4-way image classification set "dataset" from GitHub (neuroben/mi-hulladekfelismero); label vocabulary: glass, metal, paper, plastic.

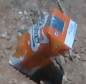
Label: paper

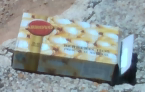
Label: paper

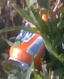
Label: metal

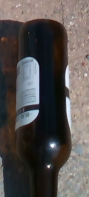
Label: glass

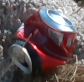
Label: metal

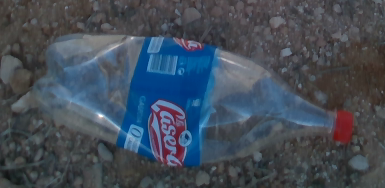
Label: plastic
